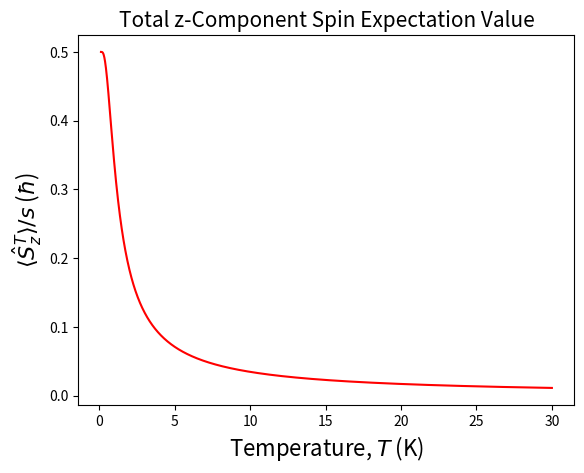

The script that saved this image:
import numpy as np
from sympy import exp as exp
from sympy import Matrix, symbols, sqrt, eye, zeros, Rational, re
from sympy.physics.quantum import TensorProduct
from sympy.utilities import lambdify
from sympy.physics.quantum.dagger import Dagger
import matplotlib.pyplot as plt
import functools as ft
import scipy.constants as scp

electron_g_factor = -1.0 * scp.value("electron g factor")
muB = scp.value("Bohr magneton")
constant = electron_g_factor*muB/scp.k


def exact_thermal_spin_half_s_z(j, b_z, t):
    exchange_factor = j/scp.k
    return (1.0/2.0)*(np.exp(constant*b_z / t) - np.exp(-constant*b_z / t)) / (1 + np.exp(-constant*b_z / t) + np.exp(-exchange_factor / t) + np.exp(constant*b_z / t))


def kronecker_delta(a, b):
    """The Kronecker product. Returns 1 if A = B or returns 0 if A != B.
    Inputs:
        a (Integer or float): An integer or float value
        b (Integer or float): Another integer or float value
    Returns:
        1 or 0 if a=b or if a!=b respectively
    """
    if a == b:
        return 1
    else:
        return 0


def get_vector_eigenvalue(matrix, eigen_v):
    """This function returns the eigenvalue of a given n x 1 eigenvector v with respect to the given n x n matrix a.
    This function assumes that v is an eigenstate of a, it should not be
    used to determine if v is an eigenstate of a.
    Inputs:
        a (Sympy matrix): Square n x n matrix.
        v (Sympy matrix): n x 1 matrix representing the eigenvector which you want to find the eigenvalue for.
    Outputs:
        Eigenvalue (float): The eigenvalue of v with respect to a
    """
    state = Matrix.multiply(matrix, eigen_v)
    count = 0

    for i in range(0, len(eigen_v)):
        if state[i] == 0:
            count = count + 1
        else:
            index = i
            break

    if count == len(eigen_v):
        return 0
    else:
        eigenvalue = state[index] / eigen_v[index]

    for i in range(0, len(eigen_v)):
        if state[i] != eigenvalue * eigen_v[i]:
            raise Exception(f"v is not an Eigenstate of a, at i={i}, a_i/v_i={matrix[i] / eigen_v[i]}! If you are getting this error then it is likely that one of the degenerate eigenvectors which SymPy has returned is not an eigenstate of the total Sz operator. This error was raised to avoid returning incorrect Sz eigenvalues.Try using the numerical model.")
    else:
        return eigenvalue


def pauli_x_elements(j, l, s):
    """Finds the j,l elements of the Pauli-x matrix for a particle of spin s/2 using:
    TAH, RAJDEEP. 2020. “Calculating the Pauli Matrix Equivalent for Spin-1 Particles and Further Implementing It to Calculate the Unitary Operators of the Harmonic Oscillator Involving a Spin-1 System.” IndiaRxiv. August 5. doi:10.35543/osf.io/6ck3w
    j and l range from +s/2 to -s/2 in increments of 1, i.e. the first element
    of the Pauli-x matrix, usually denoted Sx_j,l=Sx_1,1 is instead denoted Sx_j,l=Sx_(s/2,s/2). For example, for the s=2 case (spin-1), the first element would be denoted Sx_(1,1), the
    second Sx_(1,0) the third Sx_(1,-1) and so on.
    Inputs:
        j (Integer / float): One of the multiple z-component spins which can be measured for a single spin for a given s (spin-s/2), used to find the matrix element of the Pauli-x matrix
        l (Integer / float): One of the multiple z-component spins which can be measured for a single spin for a given s (spin-s/2), used to find the matrix element of the Pauli-x matrix
        s (Integer): The principle quantum spin number s for a spin-s/2 particle
    Outputs:
        Matrix element Sx_(j,l) (Float): The j,l matrix element of the Pauli-x matrix for the principal quantum number s.
    """
    spin = Rational(s, 2)

    s = spin * (spin + 1)
    j_neg = j * (j - 1)
    j_pos = j * (j + 1)
    part_a = (sqrt(s - j_neg) / (2 * spin)) * kronecker_delta(j, l + 1)
    part_b = (sqrt(s - j_pos) / (2 * spin)) * kronecker_delta(j, l - 1)
    return part_a + part_b


def pauli_y_elements(j, l, s):
    """Finds the j,l elements of the Pauli-y matrix for a particle of spin s/2 using:
    TAH, RAJDEEP. 2020. “Calculating the Pauli Matrix Equivalent for Spin-1 Particles and Further Implementing It to Calculate the Unitary Operators of the Harmonic Oscillator Involving a Spin-1 System.” IndiaRxiv. August 5. doi:10.35543/osf.io/6ck3w
    j and l range from +s/2 to -s/2 in increments of 1, i.e. the first element
    of the Pauli-y matrix, usually denoted Sy_j,l=Sy_1,1 is instead denoted Sy_j,l=Sy_(s/2,s/2). For example, for the s=2 case (spin-1), the first element would be denoted Sy_(1,1), the
    second Sy_(1,0), the third Sy_(1,-1) and so on.
    Inputs:
        j (Integer / float): One of the multiple z-component spins which can be measured for a single spin for a given s (spin-s/2), used to find the matrix element of the Pauli-y matrix
        l (Integer / float): One of the multiple z-component spins which can be measured for a single spin for a given s (spin-s/2), used to find the matrix element of the Pauli-y matrix
        s (Integer): The principal quantum spin number s for a spin-s/2 particle
    Outputs:
        Matrix element sy(j,l) (Float): The j,l matrix element of the Pauli-y matrix for the principal quantum number s.
    """
    spin = Rational(s, 2)

    s = spin * (spin + 1)
    j_neg = j * (j - 1)
    j_pos = j * (j + 1)
    part_a = (sqrt(s - j_neg) / (2j * spin)) * kronecker_delta(j, l + 1)
    part_b = (sqrt(s - j_pos) / (2j * spin)) * kronecker_delta(j, l - 1)
    return part_a - part_b


def get_pauli_matrices(s):
    """Calculates and returns the basic x,y,z spin operator matrices. This is done by calculating the possible z-component spin values (l, also referred to as j) for a given s and looping
    through them, each time calling the function sx_element and sy_element to calculate the value for the Pauli matrices element for a given j,l. A list of these elements is then used to determine build
    the Pauli matrix using SymPy. In the case for the Spin-z operator, the matrix is just the diagonal matrix with diagonal values equal to the values of j.
    Inputs:
        s (Integer / float): The principle quantum spin number s for a spin-s/2 particle
    Outputs:
        sx, sy, sz (Sympy matrices): Returns the spin-x, spin-y and spin-z for the given s (acting on one spin) operators respectively.
    """
    sx_elements = list()
    sy_elements = list()
    sz_elements = list()

    spin = Rational(s, 2)
    # spin=s/2
    j = int(s + 1)

    for i in range(0, j):
        sz_elements.append(spin - i)
    sz = Matrix.diag(sz_elements)

    for i in range(0, j):
        for k in range(0, j):
            sx_elements.append(pauli_x_elements(sz_elements[i], sz_elements[k], s))
            sy_elements.append(pauli_y_elements(sz_elements[i], sz_elements[k], s))
    sx = spin * Matrix(s + 1, s + 1, sx_elements)
    sy = spin * Matrix(s + 1, s + 1, sy_elements)

    return sx, sy, sz


def find_s_acting_on_i(i, spins_number, s_matrix):
    """Find a given spin operator S (i.e. Sx,Sy or Sz) acting on the ith spin in the chain of N spins. This will be used in the Hamiltonian and to find the total Sz operator or total spin operator squared
    Inputs:
        i (Integer): An integer representing the position of the ith spin which the operator is acting on (the first spin is spin is indexed 1, the last N).
        spins_number (Integer): An integer representing the number of spin in the chain.
        s_matrix (Sympy matrix): A matrix of a basic spin operator for a system on principal quantum spin number s.
    Outputs:
        s_i (Sympy matrix): A matrix representing the given basic spin operator acting on the ith spin in the chain
    """
    dimensions_of_s = int(sqrt(len(s_matrix)))
    identity_matrix = eye(dimensions_of_s)
    if spins_number <= 0:
        raise Exception("N must be a real positive integer to represent a real physical system of N spins.")
    if i <= 0:
        raise Exception("i must be 0 < i <= spins_number. You cannot calculate the interaction of the zeroth spin in a chain.")
    if i > spins_number:
        raise Exception("i cannot be bigger than spins_number. The position of the spin must be confined in the chain.")

    tensor_list = list()
    for j in range(1, (i-1) + 1):
        tensor_list.append(identity_matrix)
    tensor_list.append(s_matrix)
    for j in range(1, (spins_number - i) + 1):
        tensor_list.append(identity_matrix)

    s_i = ft.reduce(TensorProduct, tensor_list)
    return s_i


def si_sj_acting_on_ij(i, j, spins_number, sx, sy, sz):
    """Finds the dot product between two spin vector operators each acting on the ith and jth spin respectively. i.e. Finds S^(i)dot S^(j). This is done for a given i, j and spins_number.
    This can be used to find S^(i) dot S^(i+1). j should ideally be > i. But if i>j, then j and i will be swapped and S^(j) dot S^(i)
    will be returned. (spin operators for different sites commute).
    Inputs:
        i (Integer): An integer representing the position of the ith spin which the spin vector operator S^(i) is acting on (the first spin is indexed 1, the last N). i must be 0<i<=N
        j (Integer): An integer representing the position of the jth spin which the spin vector operator S^(j) is acting on. j must be i<j<=N
        spins_number (Integer): The number of spins in the chain, loop or cubic lattice.
        sx (SymPy Matrix): A SymPy matrix representing the basic x-spin operator for a given s
        sy (SymPy Matrix): A SymPy matrix representing the basic y-spin operator for a given s
        sz (SymPy Matrix): A SymPy matrix representing the basic z-spin operator for a given s
    Outputs:
        si_sj (SymPy Matrix): A SymPy matrix representing the dot product between the spin vector acting on the ith spin and the spin operator acting on the jth particle.
        """
    if i > spins_number or j > spins_number:
        raise Exception("i and j should not be larger than N")
    elif i > j:
        temp_j = j
        j = i
        i = temp_j
    elif i <= 0 or j <= 0 or spins_number <= 0:
        raise Exception("i,j and N should not be equal to or less than zero!")
    elif i == j:
        raise Exception("i should not be equal to j!")

    sx_dimensions = int(sqrt(len(sx)))
    identity_matrix = eye(sx_dimensions)
    sx_identity_sx_list = [sx]
    sy_identity_sy_list = [sy]
    sz_identity_sz_list = [sz]
    front_identity_list = list()
    end_identity_list = list()

    for p in range(1, (i-1)+1):
        front_identity_list.append(identity_matrix)

    for p in range(1, (j-i-1)+1):
        sx_identity_sx_list.append(identity_matrix)
        sy_identity_sy_list.append(identity_matrix)
        sz_identity_sz_list.append(identity_matrix)
    sx_identity_sx_list.append(sx)
    sy_identity_sy_list.append(sy)
    sz_identity_sz_list.append(sz)

    for p in range(1, (spins_number - j) + 1):
        end_identity_list.append(identity_matrix)

    sx_identity_sx = ft.reduce(TensorProduct, sx_identity_sx_list)
    sy_identity_sy = ft.reduce(TensorProduct, sy_identity_sy_list)
    sz_identity_sz = ft.reduce(TensorProduct, sz_identity_sz_list)

    sx_identity_sx_sy_identity_sy = sx_identity_sx + sy_identity_sy

    for p in range(0, len(sx_identity_sx_sy_identity_sy)):
        element = sqrt((re(sx_identity_sx_sy_identity_sy[p]))**2)
        if element < 10**(-14):
            sx_identity_sx_sy_identity_sy[p] = 0
    middle_tensor = sx_identity_sx_sy_identity_sy + sz_identity_sz

    final_tensor_list = list()

    for p in range(0, len(front_identity_list)):
        final_tensor_list.append(front_identity_list[p])
    final_tensor_list.append(middle_tensor)
    for q in range(0, len(end_identity_list)):
        final_tensor_list.append(end_identity_list[q])

    si_sj = ft.reduce(TensorProduct, final_tensor_list)
    return si_sj


def diagonalise(hamiltonian):
    """This function finds the eigenvalues and eigenvectors of a given Hamiltonian, then uses the eigenvalues to form a diagonal matrix in the basis of the eigenvalues. This function
    returns the eigenvalues, normalised eigenvectors and diagonalised Hamiltonian respectively.
    Inputs:
        hamiltonian (Sympy matrix): A square matrix representing the Hamiltonian of the system.
    Outputs:
        eigenvalues (List): A list of the eigenvalues of the Hamiltonian.
        n_eigenvectors (List of Sympy matrices): A list containing matrices which represent the eigenvectors of the Hamiltonian. The indexing of the list corresponds to the indexing
                                                        of the eigenvalues (i.e. the 2nd eigenvalue in the list of eigenvalues corresponds to the 2nd eigenvector in the list of eigenvectors)
        d_hamiltonian (Sympy matrix): A Sympy matrix representing the diagonalised Hamiltonian.
    """
    eigenvalues = []
    eigenvectors = []
    eigen = hamiltonian.eigenvects(chop=True)
    multiplicity_list = list()
    for i in range(0, len(eigen)):
        multiplicity = eigen[i][1]
        multiplicity_list.append(multiplicity)
        if multiplicity == 1:
            eigenvalues.append(eigen[i][0])
            eigenvectors.append(eigen[i][2][0])
        else:
            for j in range(0, multiplicity):
                eigenvalues.append(eigen[i][0])
                eigenvectors.append(eigen[i][2][j])

    eigenvectors_simplified = list()
    n_eigenvectors = []
    for i in range(0, len(eigenvectors)):
        eigenvector = eigenvectors[i]
        for p in range(0, len(eigenvector)):
            eigenvector[p] = eigenvector[p].expand()
        eigenvectors_simplified.append(eigenvector)
        magnitude = sqrt(Matrix.multiply(Dagger(eigenvector), eigenvector)[0])
        n_eigenvectors.append((1/magnitude)*eigenvector)

    d_hamiltonian = Matrix.diag(eigenvalues)
    return eigenvalues, n_eigenvectors, d_hamiltonian


def find_magnetisation(s, l):
    """A function which finds the total z-component spin expectation value of the composite spin system for spins with spin quantum number s (i.e. for a two spin system of spin-s/2). This is done by
    finding the Hamiltonian of the system, obtaining its eigenvectors and respective eigenvalues, then diagonalising the Hamiltonian using the diagonalise() function. The eigenvalues are then exponentiated
    and used to find the partition function and z-component spin expectation value (using their spectral decomposition equations, the exponentiated Hamiltonian is not explicitly used). The total
    z-component spin expectation value is normalised (with spin and the number of spins) so that it has a maximum value of 1. This function can find the Hamiltonian of a chain
    with nearest neighbours interactions. This exact model can find the magnetisation of systems of chains of two spins of up to around s=9 (depending on computational ressources), chains of spins (more than two spins) with s=1 (spin 1/2).
    Inputs:
        s (Integer): The principle spin quantum number s (s for spin/2)
        l (Integer): This is the number of spins in the system.
    Outputs:
        magnetisation (Function): A function of the normalised total z-component spin expectation value of the composite system spin-s/2 spins in terms of j (spin exchange interaction strength),g
                                  (Lande g-factor) , b (magnitude of magnetic field in z direction) and t (temperature). This function can be used to obtain numerical values for the magnetisation
                                    for given values of j, b and t.
        magnetisation_sympy (Sympy expression): A SymPy expression for the normalised total z-component spin expectation value of the composite spin system in terms of j, b, t. This is returned
                                                to compare this functions results with previous results."""

    b = symbols('B_z', real=True)
    t = symbols('T', real=True)
    j = symbols('J', real=True)  # in units of g * mu_b

    k_b = scp.k
    mu_b = scp.value("Bohr magneton")
    g = electron_g_factor

    hamiltonian_dimensions = int((s+1)**l)

    sx, sy, sz = get_pauli_matrices(s)

    sz_total = zeros(hamiltonian_dimensions)
    for i in range(1, l+1):
        sz_total = sz_total + find_s_acting_on_i(i, l, sz)

    sum_of_si_dot_si1 = zeros(hamiltonian_dimensions)
    for p in range(1, l):
        sum_of_si_dot_si1 = sum_of_si_dot_si1 + si_sj_acting_on_ij(p, p + 1, l, sx, sy, sz)

    hamiltonian = -g * mu_b * b * sz_total - j * g * mu_b * sum_of_si_dot_si1

    eigenvalues, n_eigenvectors, d_hamiltonian = diagonalise(hamiltonian)

    sz_sum = 0

    for p in range(0, len(eigenvalues)):
        total_z_spin = get_vector_eigenvalue(sz_total, n_eigenvectors[p])
        hamiltonian_element = exp(-eigenvalues[p] / (k_b * t))
        sz_sum = sz_sum + (total_z_spin * hamiltonian_element)

    z = 0
    for p in range(0, len(eigenvalues)):
        exponent = (-1.0 * eigenvalues[p]) / (k_b * t)
        exponential_eigenvalue = exp(exponent)
        z = z + exponential_eigenvalue
    magnetisation_sympy = Rational(1, l) * (sz_sum/z)

    magnetisation = lambdify((j, b, t), magnetisation_sympy)

    return magnetisation


def main():
    spin = 1  # Multiple of half integer, i.e. spin = 1 for 1/2.
    spin_chain_length = 2
    j_exchange = 1.0  # In units of g 8 mu_b
    field_z = 1.0  # In Tesla
    magnetisation = find_magnetisation(spin, spin_chain_length)

    temperature_array = np.linspace(0.1, 30, 2000)  # In Kelvin

    exact_magnetisation = magnetisation(j_exchange, field_z, temperature_array)

    plt.title(r"Total z-Component Spin Expectation Value", size=15)
    plt.plot(temperature_array, exact_magnetisation, "r-")
    plt.ylabel(r"$\langle \hat{S}^{T}_z \rangle /s$ ($\hbar$)", size=16)
    plt.xlabel(r"Temperature, $T$ (K)", size=16)
    plt.show()


if __name__ == "__main__":
    main()
